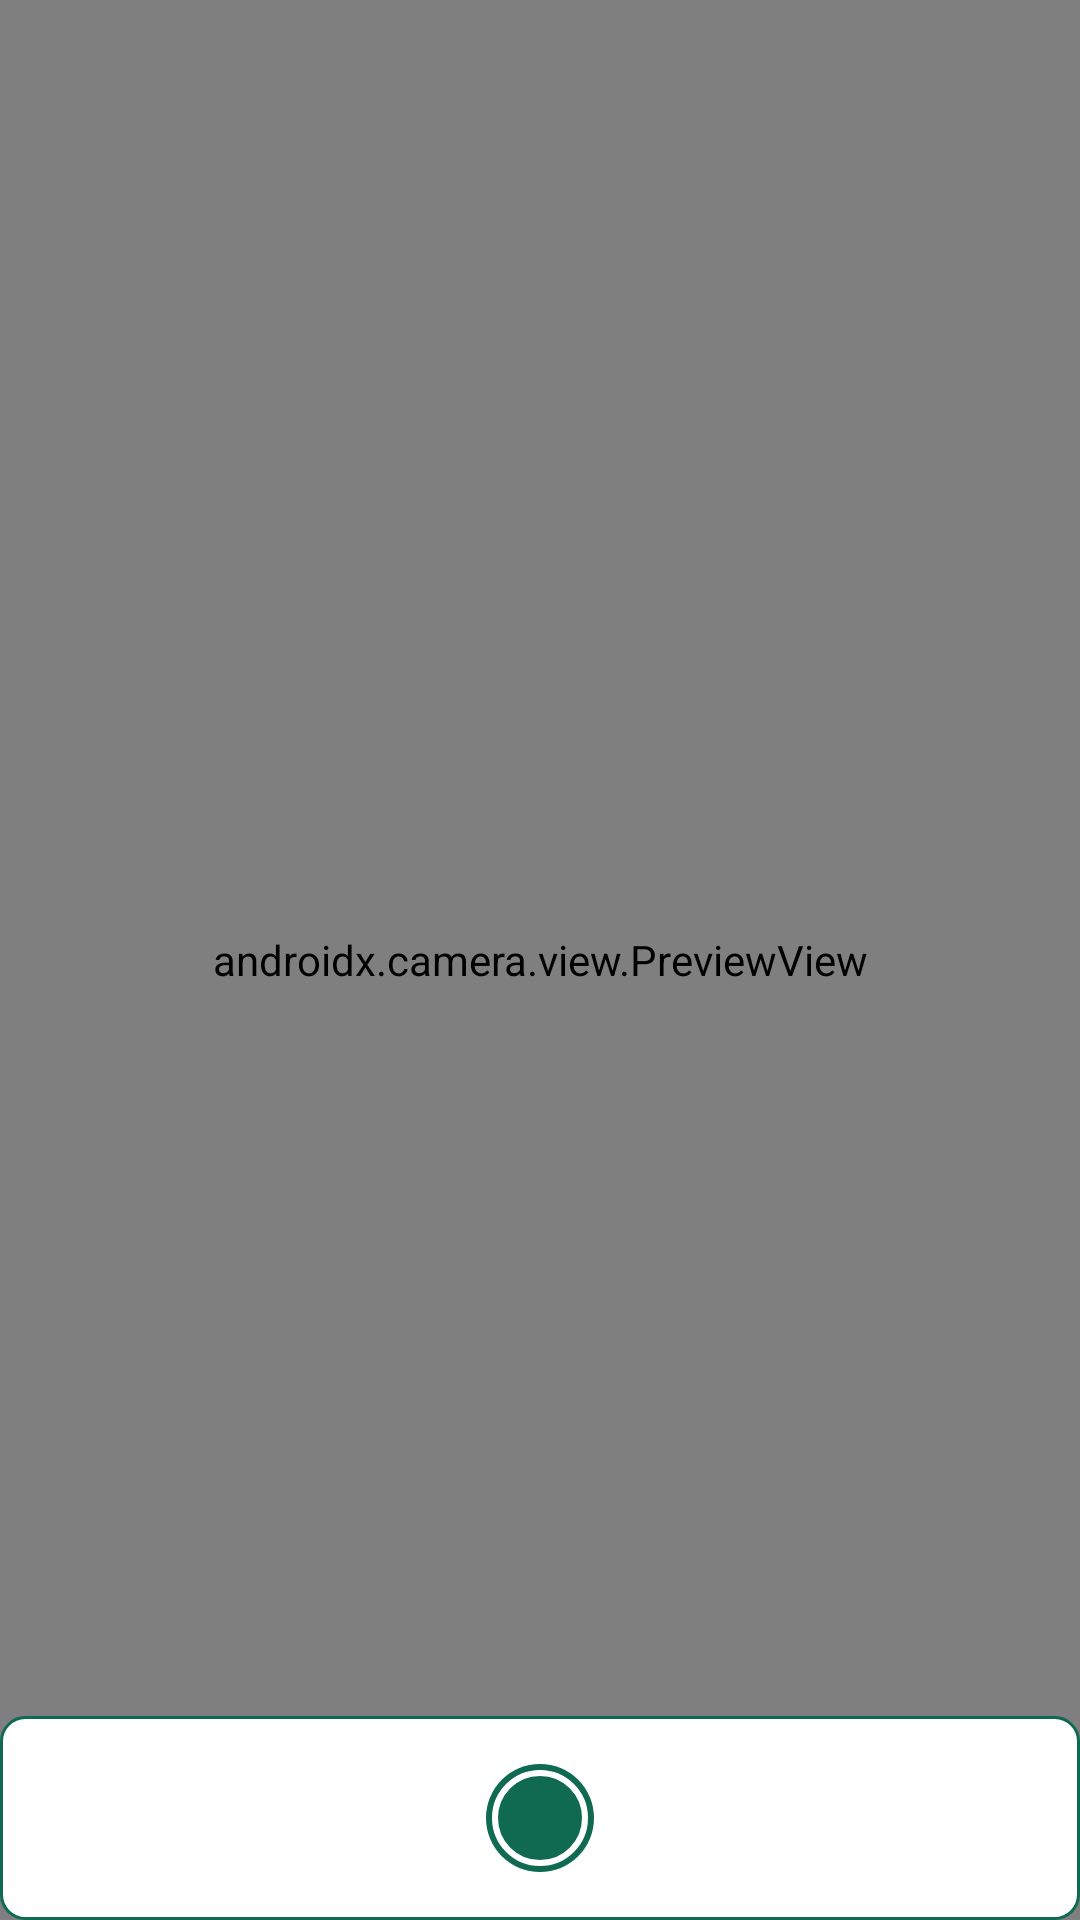

Reconstruct the res/layout file that produces this screen, plus the resources it refers to.
<!-- AndroidManifest.xml: application theme Theme.Ezfarm -->
<!-- res/layout/fragment_camera.xml -->
<?xml version="1.0" encoding="utf-8"?>
<androidx.constraintlayout.widget.ConstraintLayout xmlns:android="http://schemas.android.com/apk/res/android"
    xmlns:tools="http://schemas.android.com/tools"
    android:layout_width="match_parent"
    android:layout_height="match_parent"
    xmlns:app="http://schemas.android.com/apk/res-auto"
    tools:context=".ui.camera.CameraFragment">

    <androidx.camera.view.PreviewView
        android:id="@+id/viewFinder"
        android:layout_width="match_parent"
        android:layout_height="match_parent"
        />

    <FrameLayout
        android:id="@+id/button_bar"
        android:layout_width="match_parent"
        android:layout_height="wrap_content"
        android:background="@drawable/camera_button_bar_background"
        android:padding="16dp"
        app:layout_constraintStart_toStartOf="parent"
        app:layout_constraintBottom_toBottomOf="parent"
        app:layout_constraintEnd_toEndOf="parent"
        >
        <ImageView
            android:id="@+id/camera_button"
            android:layout_gravity="center_horizontal"
            android:layout_width="36dp"
            android:layout_height="36dp"
            android:src="@drawable/camera_button"
            android:contentDescription="@string/camera_button"
            />
    </FrameLayout>
</androidx.constraintlayout.widget.ConstraintLayout>
<!-- resources referenced by this layout -->
<resources>
  <!-- drawable camera_button (drawable) -->
  <?xml version="1.0" encoding="utf-8"?>
  <layer-list xmlns:android="http://schemas.android.com/apk/res/android">
      <item>
          <shape android:shape="oval">
              <solid android:color="@color/dartmouth_green" />
          </shape>
      </item>
      <item
          android:bottom="2dp"
          android:left="2dp"
          android:right="2dp"
          android:top="2dp">
          <shape android:shape="oval">
              <stroke
                  android:width="2dp"
                  android:color="@color/white" />
          </shape>
      </item>
  </layer-list>
  <!-- drawable camera_button_bar_background (drawable) -->
  <?xml version="1.0" encoding="utf-8"?>
  <shape xmlns:android="http://schemas.android.com/apk/res/android"
      android:shape="rectangle">
  
      <solid android:color="#ffffff" />
  
      <corners
          android:bottomLeftRadius="8dp"
          android:bottomRightRadius="8dp"
          android:topLeftRadius="8dp"
          android:topRightRadius="8dp" />
  
      <stroke
          android:width="1dp"
          android:color="@color/dartmouth_green" />
  
  </shape>
  <string name="camera_button">camera button</string>
  <style name="Theme.Ezfarm" parent="Base.Theme.Ezfarm" />
  <color name="dartmouth_green">#FF106A52</color>
  <color name="white">#FFFFFFFF</color>
  <style name="Base.Theme.Ezfarm" parent="Theme.Material3.DayNight.NoActionBar">
          
          
          <item name="colorPrimary">@color/dartmouth_green</item>
      </style>
</resources>
